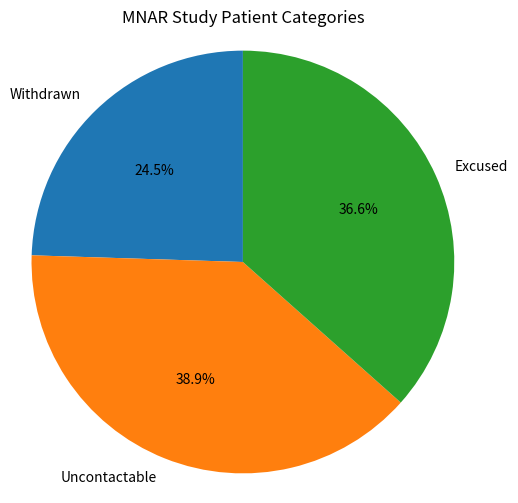

Recreate this plot in Python.
import matplotlib.pyplot as plt

# Data from MNAR study table
labels = ["Withdrawn", "Uncontactable", "Excused"]
patients = [73, 116, 109]

# Create pie chart
plt.figure(figsize=(6, 6))
plt.pie(
    patients,
    labels=labels,
    autopct="%1.1f%%",
    startangle=90
)

plt.title("MNAR Study Patient Categories")
plt.axis("equal")  # Ensures pie chart is circular

plt.show()
